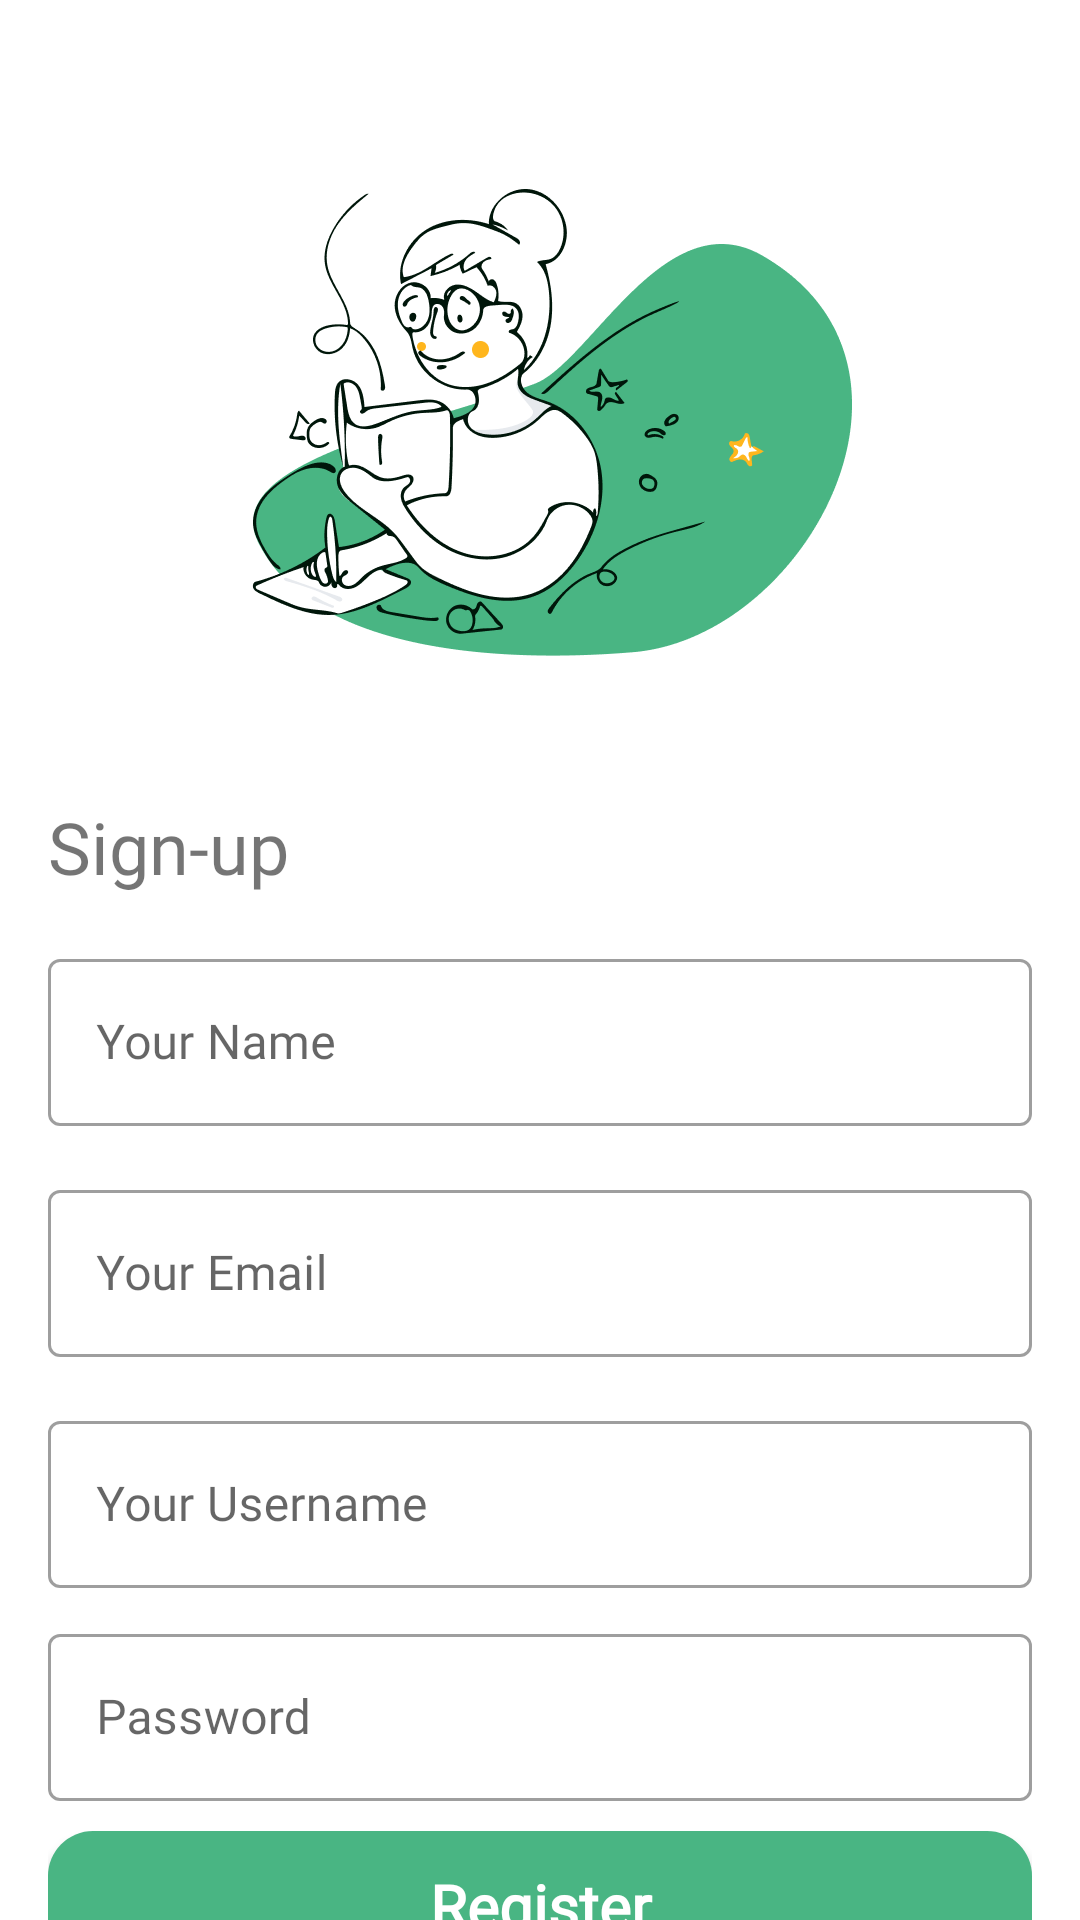

Android layout source for this screen:
<!-- AndroidManifest.xml: application theme Theme.Tugas14 -->
<!-- res/layout/activity_register.xml -->
<?xml version="1.0" encoding="utf-8"?>
<LinearLayout xmlns:android="http://schemas.android.com/apk/res/android"
    xmlns:app="http://schemas.android.com/apk/res-auto"
    xmlns:tools="http://schemas.android.com/tools"
    android:layout_width="match_parent"
    android:layout_height="match_parent"
    tools:context=".ui.login.activity.Register">

    <androidx.core.widget.NestedScrollView
        android:layout_width="match_parent"
        android:layout_height="wrap_content">

        <LinearLayout
            android:layout_width="match_parent"
            android:layout_height="match_parent"
            android:layout_margin="16dp"
            android:orientation="vertical"
            tools:context=".MainActivity">

            <androidx.appcompat.widget.AppCompatImageView
                android:layout_width="match_parent"
                android:layout_height="250dp"
                android:src="@drawable/writing" />

            <TextView
                android:layout_width="match_parent"
                android:layout_height="wrap_content"
                android:fontFamily="@font/playfair_display"
                android:text="Sign-up"
                android:textAlignment="viewStart"
                android:textSize="24sp" />


            <com.google.android.material.textfield.TextInputLayout
                android:id="@+id/edtNameReg"
                style="@style/Widget.MaterialComponents.TextInputLayout.OutlinedBox"
                android:layout_width="match_parent"
                android:layout_height="wrap_content"
                android:layout_marginTop="16dp"
                android:hint="Your Name">

                <com.google.android.material.textfield.TextInputEditText
                    android:layout_width="match_parent"
                    android:layout_height="wrap_content"
                    android:fontFamily="@font/montserrat"/>

            </com.google.android.material.textfield.TextInputLayout>


            <com.google.android.material.textfield.TextInputLayout
                android:id="@+id/edtEmailReg"
                style="@style/Widget.MaterialComponents.TextInputLayout.OutlinedBox"
                android:layout_width="match_parent"
                android:layout_height="wrap_content"
                android:layout_marginTop="16dp"
                android:hint="Your Email">

                <com.google.android.material.textfield.TextInputEditText
                    android:layout_width="match_parent"
                    android:layout_height="wrap_content"
                    android:fontFamily="@font/montserrat"/>

            </com.google.android.material.textfield.TextInputLayout>

            <com.google.android.material.textfield.TextInputLayout
                android:id="@+id/edtUsernameReg"
                style="@style/Widget.MaterialComponents.TextInputLayout.OutlinedBox"
                android:layout_width="match_parent"
                android:layout_height="wrap_content"
                android:layout_marginTop="16dp"
                android:hint="Your Username">

                <com.google.android.material.textfield.TextInputEditText
                    android:layout_width="match_parent"
                    android:layout_height="wrap_content"
                    android:fontFamily="@font/montserrat"/>

            </com.google.android.material.textfield.TextInputLayout>

            <com.google.android.material.textfield.TextInputLayout
                android:id="@+id/edtPassReg"
                style="@style/Widget.MaterialComponents.TextInputLayout.OutlinedBox"
                android:layout_width="match_parent"
                android:layout_height="wrap_content"
                android:layout_marginTop="10dp"
                android:hint="Password"
                app:endIconDrawable="@drawable/ic_baseline_visibility_24"
                app:endIconMode="custom">

                <com.google.android.material.textfield.TextInputEditText
                    android:layout_width="match_parent"
                    android:layout_height="wrap_content"
                    android:inputType="numberPassword"
                    android:fontFamily="@font/montserrat"/>

            </com.google.android.material.textfield.TextInputLayout>


            <androidx.appcompat.widget.AppCompatButton
                android:id="@+id/btn_regist"
                android:layout_width="match_parent"
                android:layout_height="50dp"
                android:layout_marginTop="10dp"
                android:background="@drawable/bg_button_login"
                android:text="Register"
                android:textAllCaps="false"
                android:textColor="#fff"
                android:textSize="20sp"
                android:fontFamily="@font/montserrat"
                android:textStyle="bold"/>

        </LinearLayout>

    </androidx.core.widget.NestedScrollView>

</LinearLayout>
<!-- resources referenced by this layout -->
<resources>
  <!-- drawable bg_button_login (drawable-v24) -->
  <?xml version="1.0" encoding="utf-8"?>
  <shape xmlns:android="http://schemas.android.com/apk/res/android"
      android:shape="rectangle">
  
      <corners android:radius="15dp"/>
  
      <solid android:color="#49B583"/>
  </shape>
  <!-- drawable writing: png bitmap (drawable, 51520 bytes) -->
  <style name="Theme.Tugas14" parent="Theme.MaterialComponents.DayNight.NoActionBar">
          
          <item name="colorPrimary">@color/purple_500</item>
          <item name="colorPrimaryVariant">@color/purple_700</item>
          <item name="colorOnPrimary">@color/white</item>
          
          <item name="colorSecondary">@color/teal_200</item>
          <item name="colorSecondaryVariant">@color/teal_700</item>
          <item name="colorOnSecondary">@color/black</item>
          
          <item name="android:statusBarColor" tools:targetApi="l">?attr/colorPrimaryVariant</item>
          
      </style>
  <color name="purple_500">#FF6200EE</color>
  <color name="purple_700">#FF3700B3</color>
  <color name="white">#FFFFFFFF</color>
  <color name="teal_200">#FF03DAC5</color>
  <color name="teal_700">#FF018786</color>
  <color name="black">#FF000000</color>
</resources>
